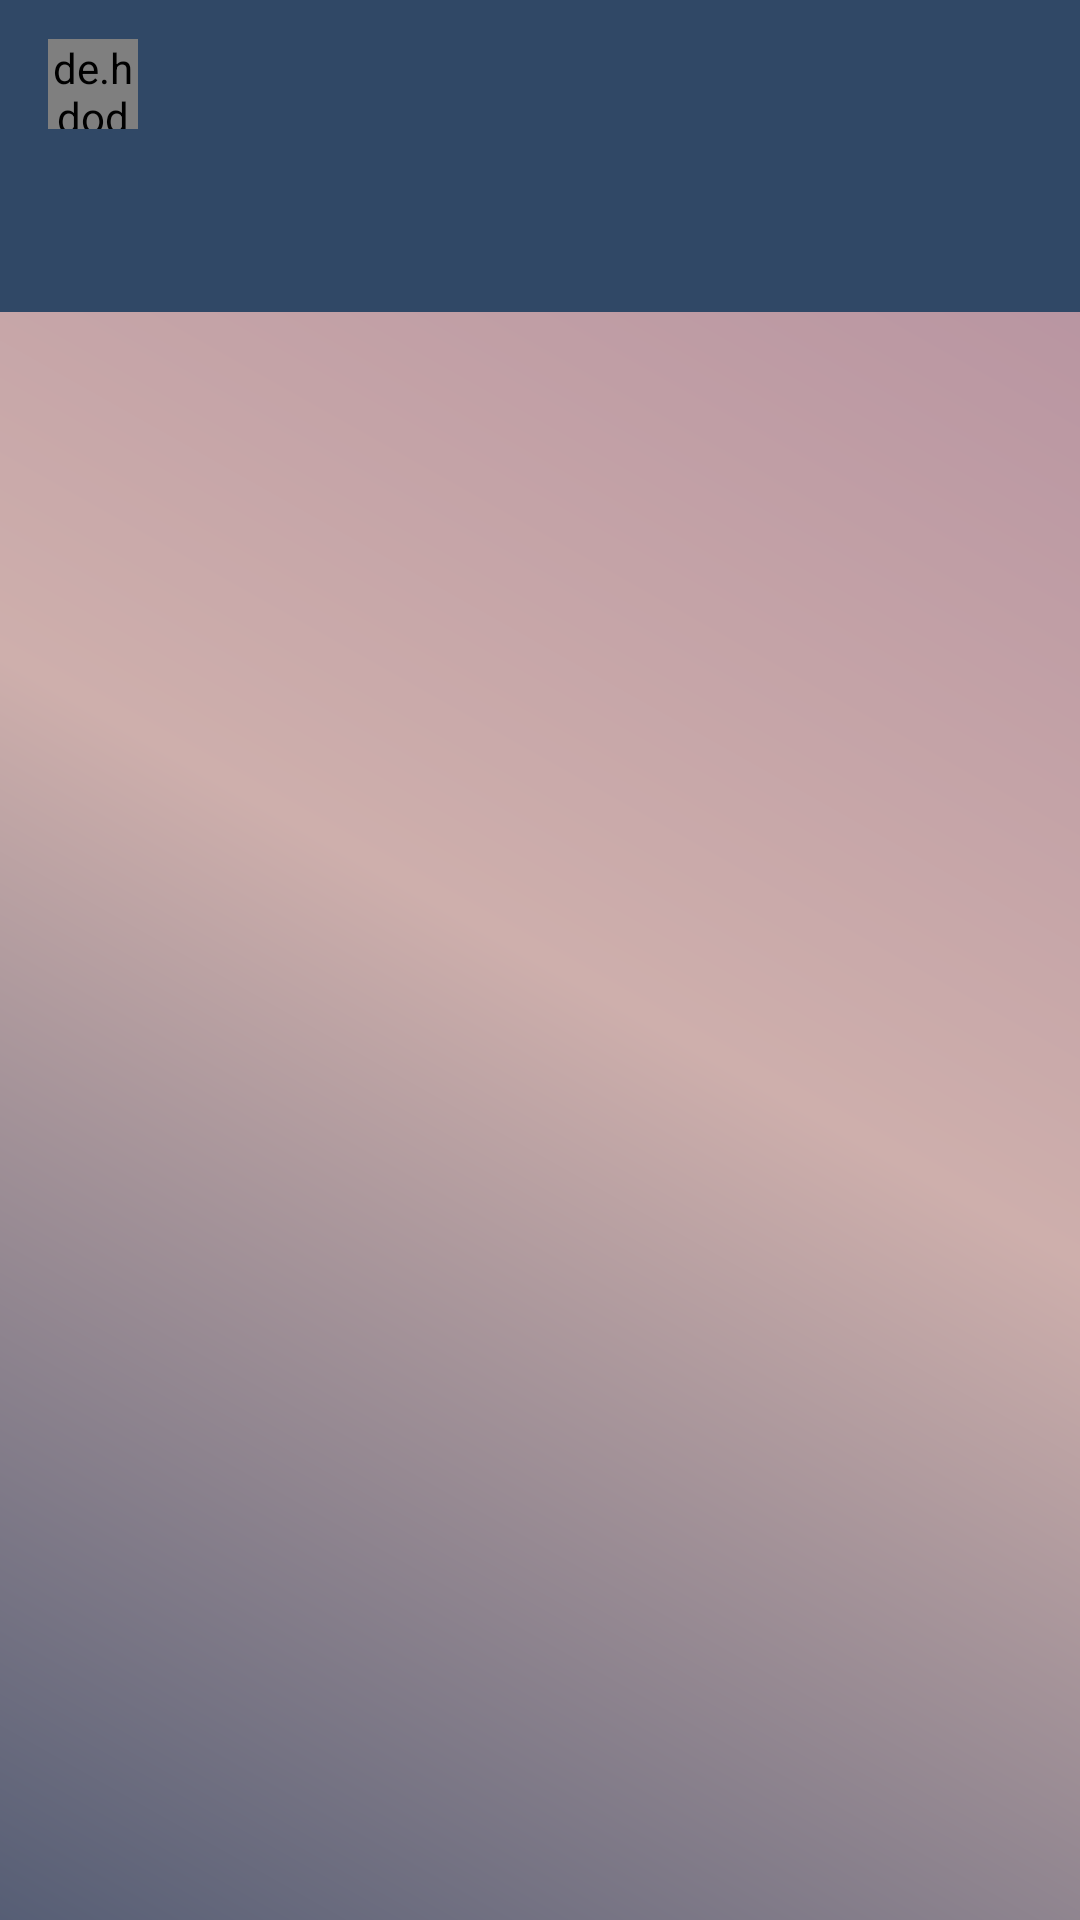

The Android layout XML behind this screen, and the referenced resources:
<!-- AndroidManifest.xml: activity theme Theme.AppCompat.DayNight.NoActionBar -->
<!-- res/layout/activity_main.xml -->
<?xml version="1.0" encoding="utf-8"?>
<LinearLayout
    xmlns:android="http://schemas.android.com/apk/res/android"
    xmlns:tools="http://schemas.android.com/tools"
    xmlns:app="http://schemas.android.com/apk/res-auto"
    android:layout_width="match_parent"
    android:layout_height="match_parent"
    tools:context=".MainActivity"
    android:background="@drawable/chat_bg"
    android:orientation="vertical">

    <android.support.design.widget.AppBarLayout
        android:layout_width="match_parent"
        android:layout_height="wrap_content">

        <android.support.v7.widget.Toolbar
            android:id="@+id/toolbar"
            android:layout_width="match_parent"
            android:layout_height="wrap_content"
            android:background="@color/colorPrimary"
            android:theme="@style/FullScreen"
            app:layout_scrollFlags="enterAlwaysCollapsed|scroll"
            app:popupTheme="@style/MenuStyle">

            <de.hdodenhof.circleimageview.CircleImageView
                android:id="@+id/profile_image"
                android:layout_width="30dp"
                android:layout_height="30dp" />

            <TextView
                android:id="@+id/user_name"
                android:layout_width="wrap_content"
                android:layout_height="wrap_content"
                android:layout_marginLeft="25dp"
                android:layout_marginStart="25dp"
                android:textColor="#fff"
                android:textStyle="bold" />

        </android.support.v7.widget.Toolbar>

        <android.support.design.widget.TabLayout
            android:id="@+id/tab_layout"
            android:layout_width="match_parent"
            android:layout_height="wrap_content"
            android:background="@color/colorPrimary"
            app:tabIndicatorColor="#fff"
            app:tabSelectedTextColor="#fff"
            app:tabTextColor="#fff" />

    </android.support.design.widget.AppBarLayout>




    <android.support.v4.view.ViewPager
        android:id="@+id/view_pager"
        android:layout_width="match_parent"
        android:layout_height="match_parent"
        app:layout_behavior="@string/appbar_scrolling_view_behavior"
        />

</LinearLayout>
<!-- resources referenced by this layout -->
<resources>
  <color name="colorPrimary">#304866</color>
  <!-- drawable chat_bg (drawable) -->
  <?xml version="1.0" encoding="utf-8"?>
  <shape xmlns:android="http://schemas.android.com/apk/res/android">
      <gradient
          android:startColor="#565e75"
          android:centerColor="#ceafac"
          android:endColor="#b28d9e"
          android:type="linear"
          android:angle="45"
  
          >
  
      </gradient>
  </shape>
  <style name="FullScreen" parent="Theme.AppCompat.Light.NoActionBar">
          <item name="windowNoTitle">true</item>
          <item name="windowActionBar">false</item>
      </style>
  <style name="MenuStyle" parent="Theme.AppCompat.Light">
          <item name="android:background">@android:color/white</item>
      </style>
</resources>
